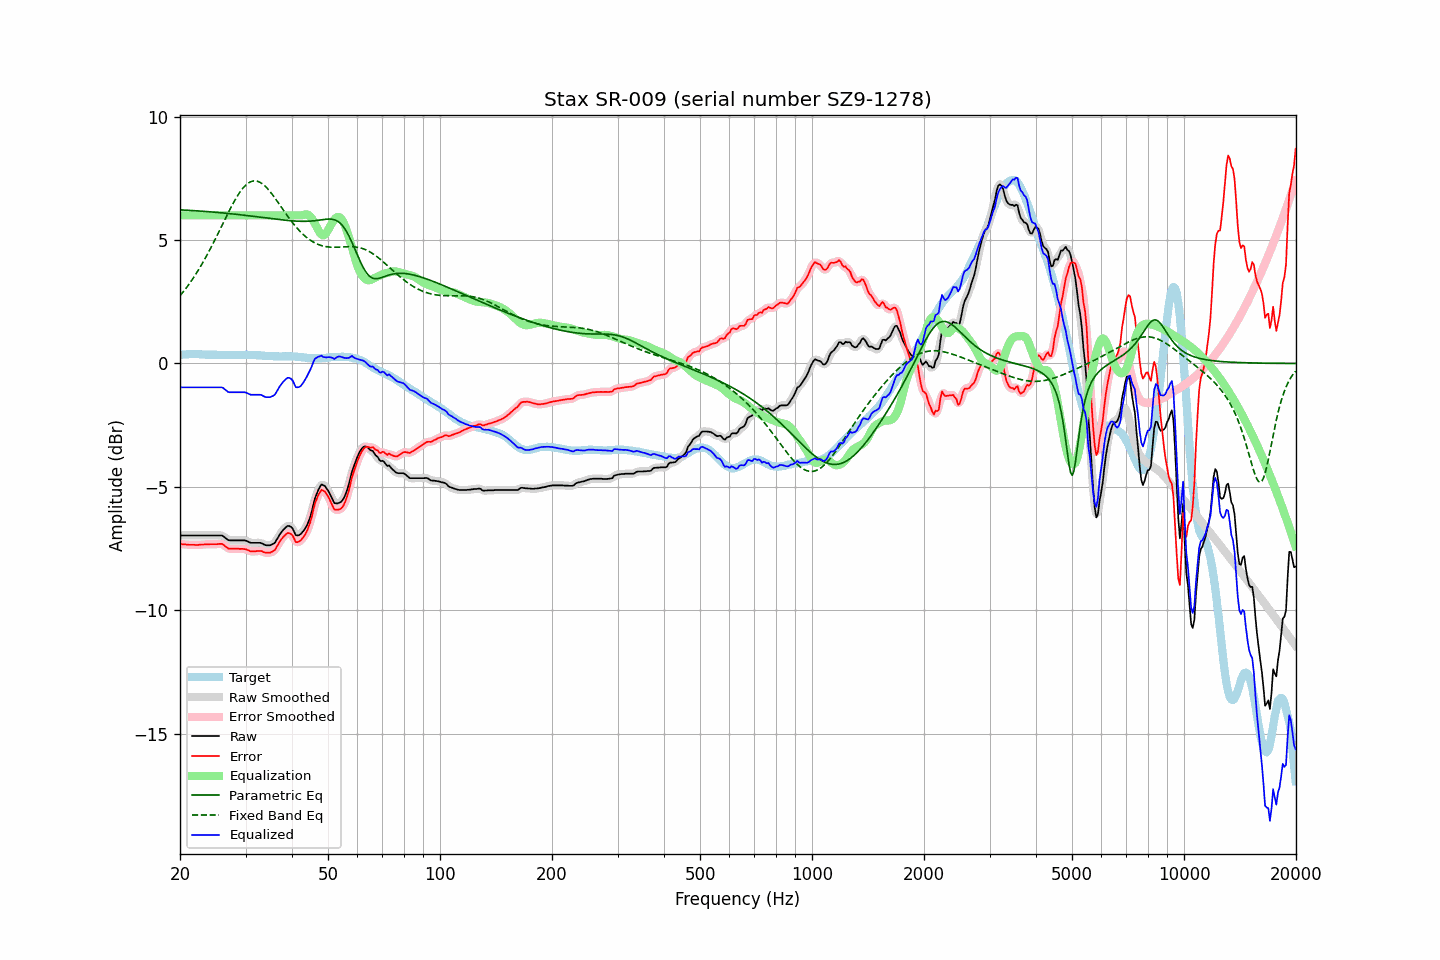

Values plotted in this chart, from the file beside it:
frequency, raw, error, smoothed, error_smoothed, equalization, parametric_eq, fixed_band_eq, equalized_raw, equalized_smoothed, target
20.00, -6.97, -7.31, -6.97, -7.31, 6.00, 6.22, 2.74, -0.97, -0.97, 0.34
20.20, -6.97, -7.32, -6.97, -7.32, 6.00, 6.22, 2.82, -0.97, -0.97, 0.35
20.40, -6.97, -7.33, -6.97, -7.32, 6.00, 6.22, 2.90, -0.97, -0.97, 0.36
20.61, -6.97, -7.33, -6.97, -7.33, 6.00, 6.21, 2.98, -0.97, -0.97, 0.36
20.81, -6.97, -7.34, -6.97, -7.34, 6.00, 6.21, 3.07, -0.97, -0.97, 0.37
21.02, -6.97, -7.34, -6.97, -7.34, 6.00, 6.21, 3.16, -0.97, -0.97, 0.37
21.23, -6.97, -7.35, -6.97, -7.34, 6.00, 6.20, 3.25, -0.97, -0.97, 0.38
21.44, -6.97, -7.35, -6.97, -7.35, 6.00, 6.20, 3.34, -0.97, -0.97, 0.38
21.66, -6.97, -7.35, -6.97, -7.35, 6.00, 6.19, 3.44, -0.97, -0.97, 0.38
21.87, -6.97, -7.35, -6.97, -7.35, 6.00, 6.19, 3.53, -0.97, -0.97, 0.38
22.09, -6.97, -7.36, -6.97, -7.35, 6.00, 6.19, 3.64, -0.97, -0.97, 0.39
22.31, -6.97, -7.36, -6.97, -7.35, 6.00, 6.18, 3.74, -0.97, -0.97, 0.39
22.54, -6.97, -7.35, -6.97, -7.35, 6.00, 6.18, 3.85, -0.97, -0.97, 0.38
22.76, -6.97, -7.33, -6.97, -7.34, 6.00, 6.17, 3.95, -0.97, -0.97, 0.37
22.99, -6.97, -7.33, -6.97, -7.33, 6.00, 6.17, 4.07, -0.97, -0.97, 0.37
23.22, -6.97, -7.33, -6.97, -7.33, 6.00, 6.16, 4.18, -0.97, -0.97, 0.37
23.45, -6.97, -7.32, -6.97, -7.33, 6.00, 6.16, 4.30, -0.97, -0.97, 0.36
23.69, -6.97, -7.32, -6.97, -7.32, 6.00, 6.15, 4.42, -0.97, -0.97, 0.36
23.92, -6.97, -7.32, -6.97, -7.32, 6.00, 6.15, 4.54, -0.97, -0.97, 0.36
24.16, -6.97, -7.32, -6.97, -7.32, 6.00, 6.14, 4.66, -0.97, -0.97, 0.36
24.40, -6.97, -7.32, -6.97, -7.32, 6.00, 6.14, 4.79, -0.97, -0.97, 0.36
24.65, -6.97, -7.32, -6.97, -7.32, 6.00, 6.13, 4.92, -0.97, -0.97, 0.35
24.89, -6.97, -7.32, -6.97, -7.32, 6.00, 6.13, 5.05, -0.97, -0.97, 0.35
25.14, -6.97, -7.32, -6.97, -7.32, 6.00, 6.12, 5.18, -0.97, -0.97, 0.35
25.39, -6.97, -7.31, -6.96, -7.31, 6.00, 6.11, 5.31, -0.97, -0.96, 0.34
25.65, -6.97, -7.31, -6.96, -7.31, 6.00, 6.11, 5.44, -0.97, -0.96, 0.34
25.91, -6.97, -7.31, -6.98, -7.32, 6.00, 6.10, 5.58, -0.97, -0.98, 0.34
26.16, -7.00, -7.34, -7.00, -7.35, 6.00, 6.10, 5.71, -1.00, -1.00, 0.34
26.43, -7.06, -7.40, -7.05, -7.39, 6.00, 6.09, 5.84, -1.06, -1.05, 0.34
26.69, -7.11, -7.45, -7.11, -7.45, 6.00, 6.08, 5.97, -1.11, -1.11, 0.34
26.96, -7.16, -7.50, -7.15, -7.49, 6.00, 6.08, 6.11, -1.16, -1.15, 0.34
27.23, -7.17, -7.51, -7.17, -7.51, 6.00, 6.07, 6.23, -1.17, -1.17, 0.34
27.50, -7.17, -7.51, -7.17, -7.51, 6.00, 6.06, 6.36, -1.17, -1.17, 0.34
27.77, -7.17, -7.50, -7.17, -7.51, 6.00, 6.06, 6.48, -1.17, -1.17, 0.34
28.05, -7.17, -7.50, -7.17, -7.50, 6.00, 6.05, 6.60, -1.17, -1.17, 0.34
28.33, -7.17, -7.50, -7.17, -7.50, 6.00, 6.04, 6.71, -1.17, -1.17, 0.34
28.62, -7.17, -7.50, -7.17, -7.51, 6.00, 6.04, 6.82, -1.17, -1.17, 0.34
28.90, -7.17, -7.51, -7.17, -7.51, 6.00, 6.03, 6.92, -1.17, -1.17, 0.34
29.19, -7.17, -7.51, -7.17, -7.51, 6.00, 6.02, 7.01, -1.17, -1.17, 0.34
29.48, -7.17, -7.51, -7.16, -7.51, 6.00, 6.01, 7.09, -1.17, -1.16, 0.34
29.78, -7.17, -7.52, -7.17, -7.52, 6.00, 6.01, 7.17, -1.17, -1.17, 0.35
30.08, -7.18, -7.53, -7.18, -7.53, 6.00, 6.00, 7.23, -1.18, -1.18, 0.35
30.38, -7.21, -7.56, -7.21, -7.56, 6.00, 5.99, 7.29, -1.21, -1.21, 0.35
30.68, -7.24, -7.59, -7.24, -7.58, 6.00, 5.98, 7.33, -1.24, -1.24, 0.35
30.99, -7.27, -7.61, -7.26, -7.61, 6.00, 5.97, 7.36, -1.27, -1.26, 0.35
31.30, -7.27, -7.61, -7.27, -7.62, 6.00, 5.97, 7.38, -1.27, -1.27, 0.35
31.61, -7.27, -7.61, -7.27, -7.61, 6.00, 5.96, 7.40, -1.27, -1.27, 0.34
31.93, -7.27, -7.61, -7.27, -7.61, 6.00, 5.95, 7.39, -1.27, -1.27, 0.34
32.24, -7.27, -7.60, -7.27, -7.60, 6.00, 5.94, 7.38, -1.27, -1.27, 0.33
32.57, -7.27, -7.60, -7.26, -7.59, 6.00, 5.93, 7.36, -1.27, -1.26, 0.33
32.89, -7.27, -7.60, -7.27, -7.60, 6.00, 5.93, 7.33, -1.27, -1.27, 0.33
33.22, -7.29, -7.60, -7.29, -7.61, 6.00, 5.92, 7.29, -1.29, -1.29, 0.32
33.55, -7.33, -7.64, -7.32, -7.64, 6.00, 5.91, 7.24, -1.33, -1.32, 0.32
33.89, -7.36, -7.66, -7.35, -7.66, 6.00, 5.90, 7.18, -1.36, -1.35, 0.30
34.23, -7.37, -7.67, -7.37, -7.67, 6.00, 5.89, 7.12, -1.37, -1.37, 0.30
34.57, -7.37, -7.67, -7.37, -7.67, 6.00, 5.88, 7.04, -1.37, -1.37, 0.30
34.92, -7.37, -7.67, -7.36, -7.66, 6.00, 5.88, 6.97, -1.37, -1.36, 0.30
35.27, -7.34, -7.63, -7.35, -7.64, 6.00, 5.87, 6.88, -1.34, -1.35, 0.30
35.62, -7.31, -7.60, -7.31, -7.61, 6.00, 5.86, 6.80, -1.31, -1.31, 0.30
35.97, -7.27, -7.56, -7.25, -7.54, 6.00, 5.85, 6.71, -1.27, -1.25, 0.29
... 635 more rows
